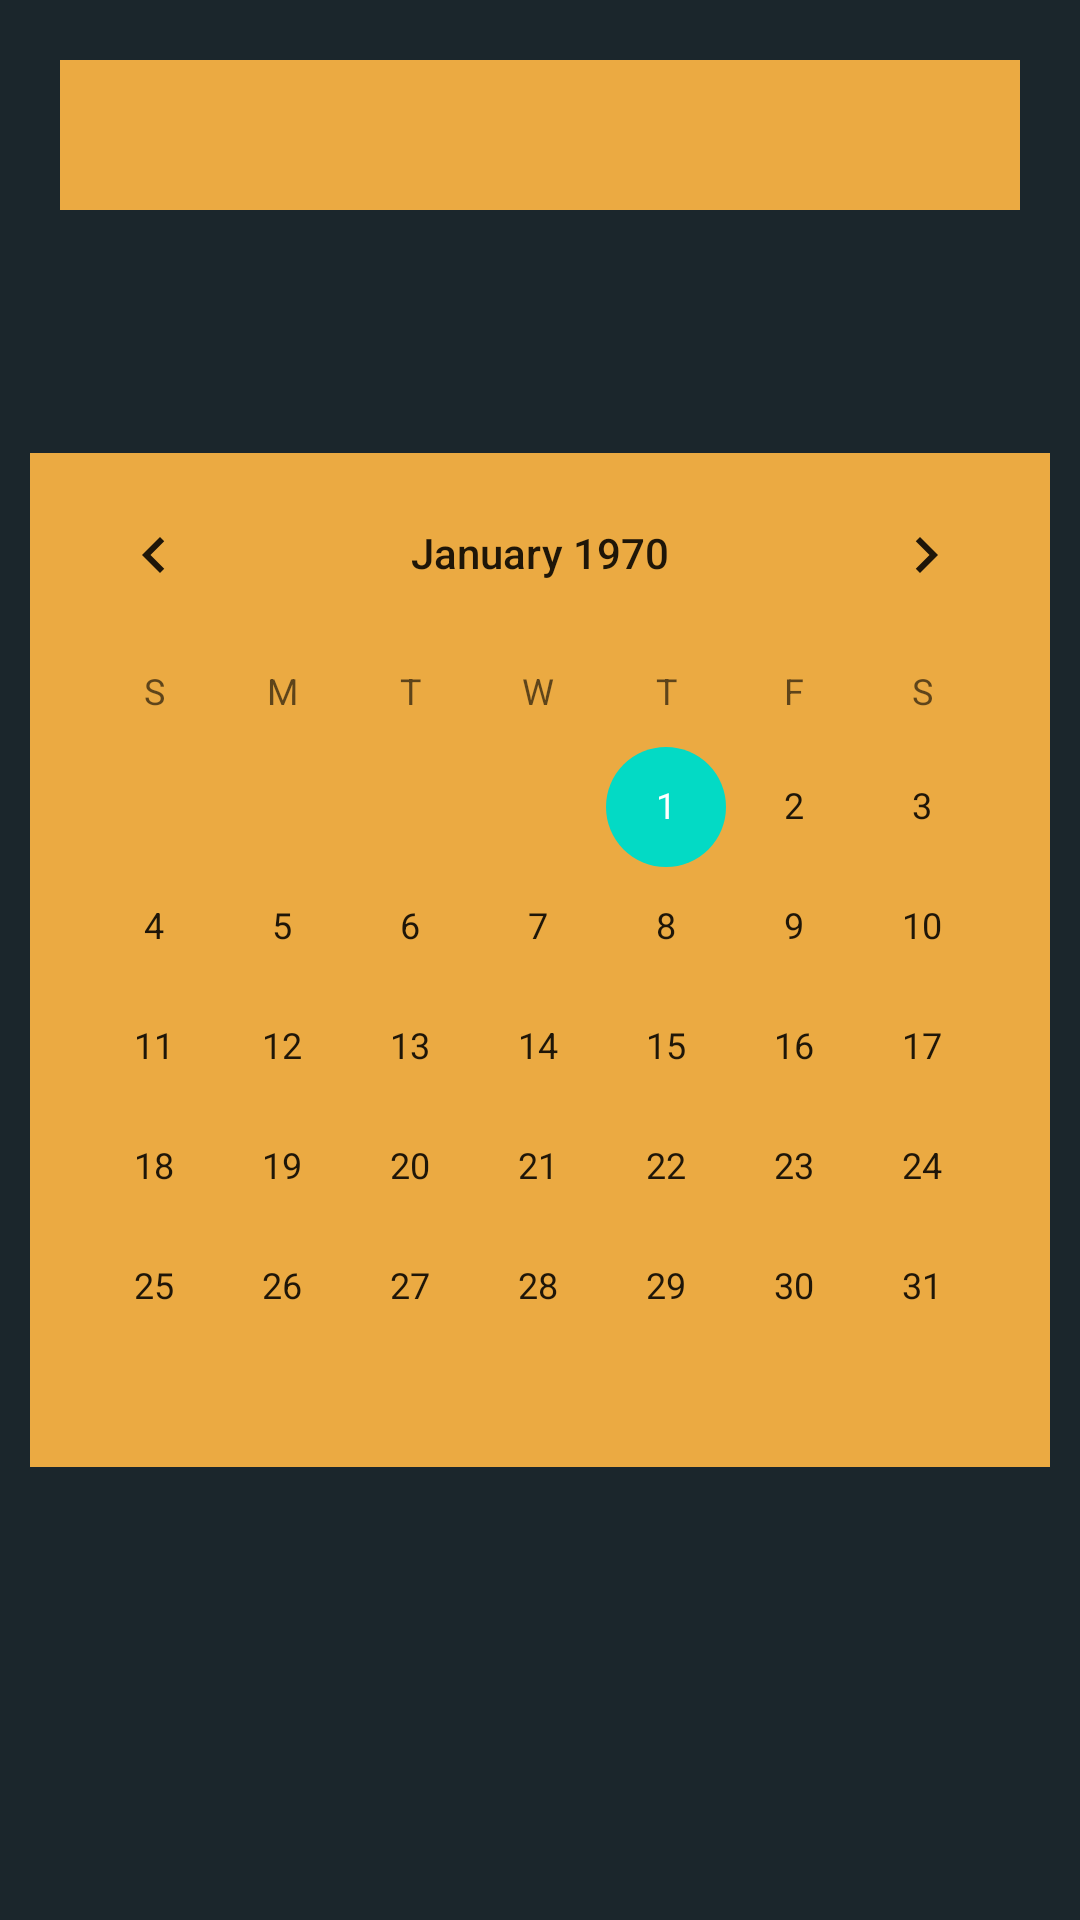

Layout XML and referenced resources for this Android screen:
<!-- AndroidManifest.xml: application theme Theme.Money_Tracker -->
<!-- res/layout/fragment_calendar.xml -->
<?xml version="1.0" encoding="utf-8"?>
<FrameLayout xmlns:android="http://schemas.android.com/apk/res/android"
    xmlns:tools="http://schemas.android.com/tools"
    android:layout_width="match_parent"
    android:layout_height="match_parent"
    tools:context=".CalendarFragment"
    android:background="@color/blue_1"
    android:orientation="vertical">

    <TextView
        android:id="@+id/calendarText"
        android:layout_width="match_parent"
        android:layout_height="50dp"
        android:layout_margin="20dp"
        android:gravity="center"
        android:textSize="30dp"
        android:background="@color/yellow_1" />

    <CalendarView
        android:layout_width="match_parent"
        android:layout_height="wrap_content"
        android:layout_margin="10dp"
        android:id="@+id/calendarView"
        android:layout_gravity="center"
        android:background="@color/yellow_1"
        />
</FrameLayout>
<!-- resources referenced by this layout -->
<resources>
  <color name="blue_1">#1B262C</color>
  <color name="yellow_1">#EBAA42</color>
  <style name="Theme.Money_Tracker" parent="Theme.MaterialComponents.DayNight.DarkActionBar">
          
          <item name="colorPrimary">@color/yellow_1</item>
          <item name="colorPrimaryVariant">@color/yellow_1</item>
          <item name="colorOnPrimary">@color/white</item>
          
          <item name="colorSecondary">@color/teal_200</item>
          <item name="colorSecondaryVariant">@color/teal_700</item>
          <item name="colorOnSecondary">@color/black</item>
          
          <item name="android:statusBarColor" tools:targetApi="l">?attr/colorPrimaryVariant</item>
          
      </style>
  <color name="white">#FFFFFFFF</color>
  <color name="teal_200">#FF03DAC5</color>
  <color name="teal_700">#FF018786</color>
  <color name="black">#FF000000</color>
</resources>
